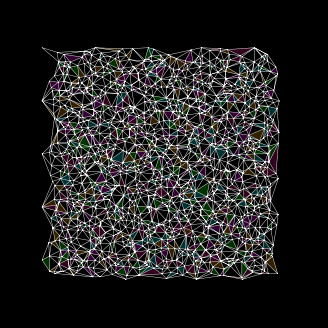

Here is the Python script that generated this plot:
import numpy as np
import matplotlib.pyplot as plt
from matplotlib.tri import Triangulation
import matplotlib.collections as mcoll
from matplotlib.colors import to_rgba

# --- Create a base grid of evenly spaced points across the whole area ---
cols, rows = 30, 30
x = np.linspace(0, 1, cols)
y = np.linspace(0, 1, rows)
xx, yy = np.meshgrid(x, y)
base_points = np.column_stack([xx.ravel(), yy.ravel()])


# --- Create a dense cluster of points near a random center location ---
cx, cy = np.random.uniform(0.3, 0.7, 2)
cluster_size = 40
jitter = 0.005
cluster_x = np.linspace(cx - 0.07, cx + 0.07, cluster_size)
cluster_y = np.linspace(cy - 0.07, cy + 0.07, cluster_size)
cluster_xx, cluster_yy = np.meshgrid(cluster_x, cluster_y)
cluster = np.column_stack([
    cluster_xx.ravel() + np.random.uniform(-jitter, jitter, cluster_xx.size),
    cluster_yy.ravel() + np.random.uniform(-jitter, jitter, cluster_yy.size)
])

cluster = cluster[(cluster[:, 0] >= 0) & (cluster[:, 0] <= 1) &
                  (cluster[:, 1] >= 0) & (cluster[:, 1] <= 1)]

# --- Combine points and triangulate ---
all_points = np.vstack([base_points, cluster])
x, y = all_points[:, 0], all_points[:, 1]
triang = Triangulation(x, y)


# --- Zoom settings ---
zoom_x = 0.1
zoom_y = 0.1
x_min, x_max = cx - zoom_x, cx + zoom_x
y_min, y_max = cy - zoom_y, cy + zoom_y

# --- Mask triangles that are outside zoom or have long edges ---
max_edge_length = 0.02

mask = []
for tri in triang.triangles:
    x_tri = x[tri]
    y_tri = y[tri]
    outside = np.any((x_tri < x_min) | (x_tri > x_max) |
                     (y_tri < y_min) | (y_tri > y_max))
    pts = np.column_stack((x_tri, y_tri))
    edge_lengths = [
        np.linalg.norm(pts[0] - pts[1]),
        np.linalg.norm(pts[1] - pts[2]),
        np.linalg.norm(pts[2] - pts[0])
    ]
    too_long = any(edge > max_edge_length for edge in edge_lengths)
    mask.append(outside or too_long)

triang.set_mask(mask)

# --- Create random colored transparent triangle patches ---
num_regions = 5
region_size = 200
colours = [
    to_rgba('cyan', 0.2),
    to_rgba('magenta', 0.2),
    to_rgba('lime', 0.2),
    to_rgba('orange', 0.2),
    to_rgba('deeppink', 0.2),
]

valid_triangles = triang.triangles[~np.array(triang.mask)]
np.random.shuffle(valid_triangles)
colored_regions = [
    valid_triangles[i * region_size: (i + 1) * region_size]
    for i in range(min(num_regions, len(valid_triangles) // region_size))
]

patches = []
for region_triangless, colour in zip(colored_regions, colours):
    triangles = [
        [(x[i], y[i]) for i in tri]
        for tri in region_triangless
    ]
    coll = mcoll.PolyCollection(triangles, facecolors=[colour], edgecolors='none')
    patches.append(coll)


# --- Plot it all ---
fig, ax = plt.subplots(figsize=(4, 4), facecolor='black', dpi=300)
ax.set_aspect('equal')
ax.axis('off')
ax.set_facecolor('black')

# Draw transparent color patches
for coll in patches:
    ax.add_collection(coll)

# Draw white wireframe on top
ax.triplot(triang, color='white', linewidth=0.3)

# Zoom view
ax.set_xlim(x_min, x_max)
ax.set_ylim(y_min, y_max)

# Save/show
# plt.savefig('stage_1.png', dpi=300, bbox_inches='tight', pad_inches=0, facecolor='black')
plt.show()
